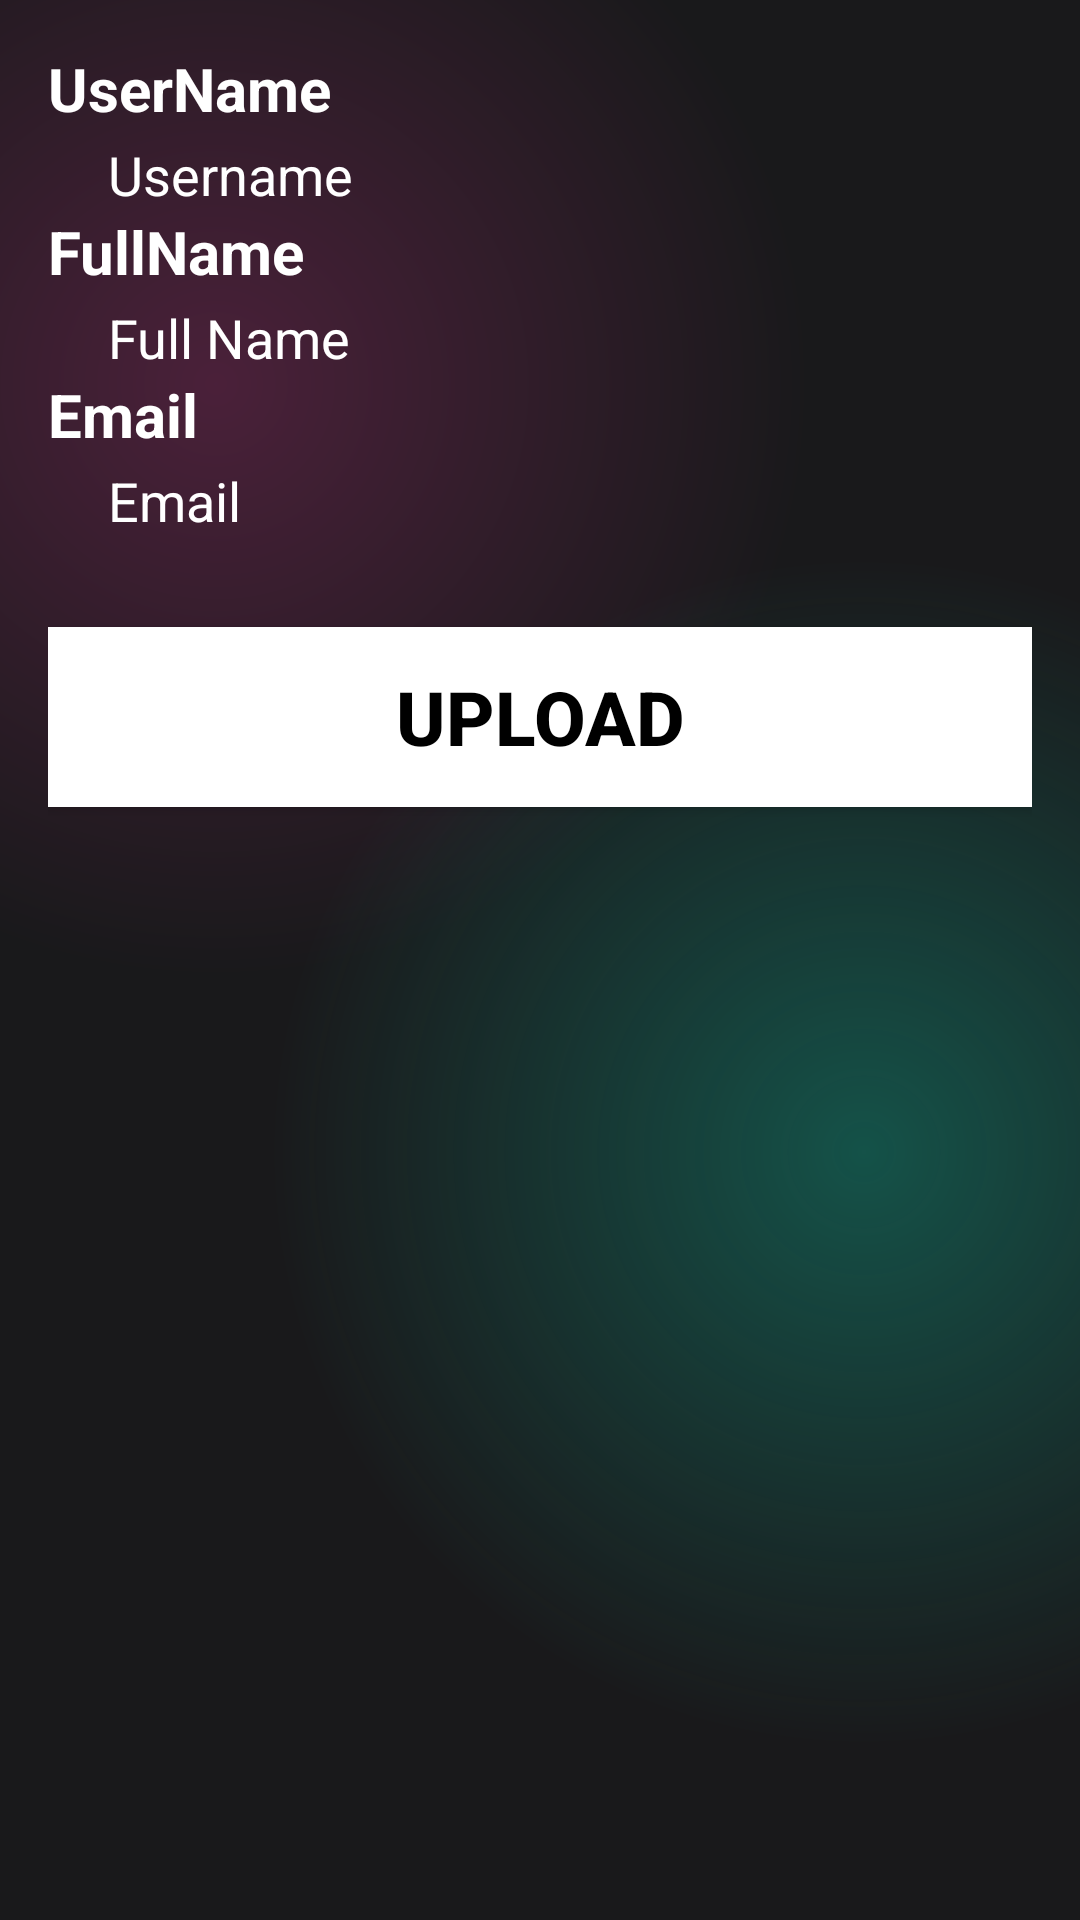

This screen was rendered from an Android layout file. Write that file and the resources it references.
<!-- AndroidManifest.xml: application theme Theme.Numberseven -->
<!-- res/layout/fragment_user_detail.xml -->
<?xml version="1.0" encoding="utf-8"?>
<LinearLayout xmlns:android="http://schemas.android.com/apk/res/android"
    android:orientation="vertical"
    android:layout_width="match_parent"
    android:layout_height="match_parent"
    android:background="@drawable/gradient_color_background"
    android:padding="16dp">

    <TextView
        android:id="@+id/textView6"
        android:layout_width="match_parent"
        android:layout_height="wrap_content"
        android:text="UserName"
        android:textSize="20dp"
        android:textStyle="bold"
        android:textColor="@color/white"/>

    <TextView
        android:id="@+id/tvUsername"
        android:layout_width="match_parent"
        android:layout_height="wrap_content"
        android:textSize="18dp"
        android:layout_marginTop="3dp"
        android:layout_marginLeft="20dp"
        android:text="Username"
        android:textColor="@color/white"/>

    <TextView
        android:id="@+id/textView7"
        android:layout_width="match_parent"
        android:layout_height="wrap_content"
        android:text="FullName"
        android:textSize="20dp"
        android:textStyle="bold"
        android:textColor="@color/white"/>

    <TextView
        android:id="@+id/tvFullName"
        android:layout_width="match_parent"
        android:layout_height="wrap_content"
        android:textSize="18dp"
        android:text="Full Name"
        android:layout_marginTop="3dp"
        android:layout_marginLeft="20dp"
        android:textColor="@color/white"/>

    <TextView
        android:id="@+id/textView8"
        android:layout_width="match_parent"
        android:layout_height="wrap_content"
        android:text="Email"
        android:textSize="20dp"
        android:textStyle="bold"
        android:textColor="@color/white"/>

    <TextView
        android:id="@+id/tvEmail"
        android:layout_width="match_parent"
        android:layout_height="wrap_content"
        android:textSize="18sp"
        android:text="Email"
        android:layout_marginTop="3dp"
        android:layout_marginLeft="20dp"
        android:textColor="@color/white"
        />

    <Button
        android:id="@+id/btnUpdate"
        android:layout_width="match_parent"
        android:layout_height="60dp"
        android:layout_marginTop="30dp"
        android:text="Upload"
        android:textSize="25dp"
        android:textStyle="bold"
        android:background="@color/white"
        android:textColor="@color/black"/>


</LinearLayout>
<!-- resources referenced by this layout -->
<resources>
  <color name="black">#FF000000</color>
  <color name="white">#FFFFFFFF</color>
  <!-- drawable gradient_color_background (drawable) -->
  <?xml version="1.0" encoding="utf-8"?>
  <layer-list xmlns:android="http://schemas.android.com/apk/res/android">
      <item android:drawable="@android:color/black"/>
      <item>
      <shape>
          <gradient
              android:startColor="#997c3660"
              android:centerColor="#19191b"
              android:endColor="#19191b"
              android:type="radial"
              android:gradientRadius="110%p"
              android:centerX="0.2"
              android:centerY="0.2"
              />
      </shape>
  </item>
      <item>
          <shape>
              <gradient
                  android:startColor="#800f8a75"
                  android:centerColor="@android:color/transparent"
                  android:endColor="@android:color/transparent"
                  android:gradientRadius="110%p"
                  android:centerY="0.6"
                  android:centerX="0.8"
                  android:type="radial"
                  />
          </shape>
      </item>
  </layer-list>
  <style name="Theme.Numberseven" parent="Base.Theme.Numberseven" />
  <style name="Base.Theme.Numberseven" parent="Theme.AppCompat.DayNight.NoActionBar">
          
          
      </style>
</resources>
